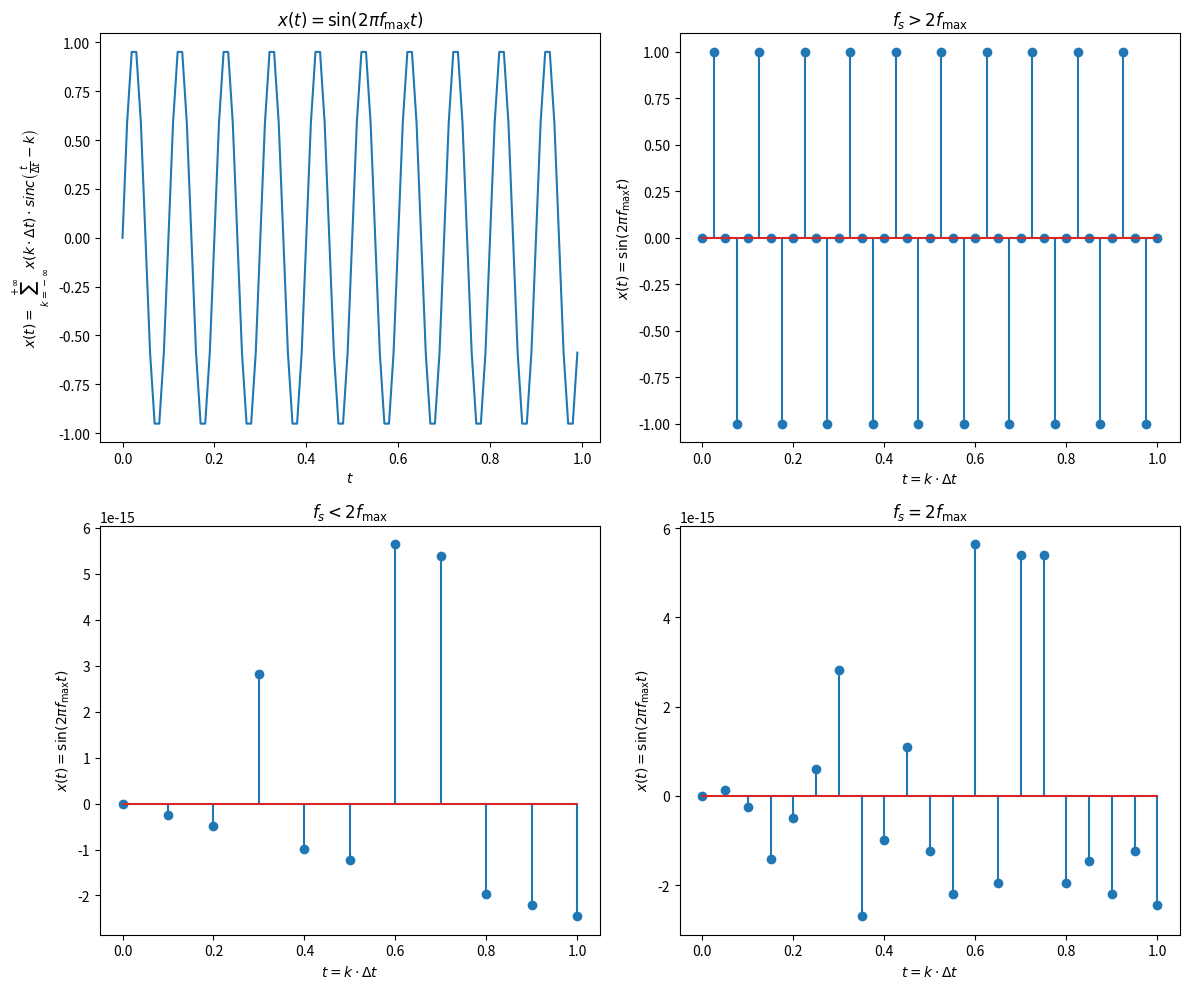

This figure's Python source:
import numpy as np
import matplotlib.pyplot as plt

# Signal parameters
amplitude = 1                                  # Signal amplitude
f_max = 10                                     # Signal maximum frequency
t = np.arange(0, 1, 0.01)                      # Time axis
x = amplitude * np.sin(2 * np.pi * f_max * t)  # x(t)

plt.figure(figsize=(12, 10))

plt.subplot(2, 2, 1)
plt.plot(t, x)
plt.title(r"$x(t) = \sin(2 \pi f_{\text{max}} t)$")
plt.xlabel(r"$t$")
plt.ylabel(r"$x(t) = \sum_{k = -\infty}^{+\infty} x(k \cdot \Delta t) \cdot sinc \left ( \frac{t}{\Delta t} - k \right )$")

# (1) f_s > 2 * f_max
k = 2
f_s = k * 2 * f_max
sampling_time = 1 / f_s
t = np.arange(0, 1 + sampling_time, sampling_time) # k · Δt
x = amplitude * np.sin(2 * np.pi * f_max * t)      # x(t)

plt.subplot(2, 2, 2)
plt.stem(t, x)
plt.title(r"$f_s > 2 f_{\text{max}}$")
plt.xlabel(r"$t = k \cdot \Delta t$")
plt.ylabel(r"$x(t) = \sin(2 \pi f_{\text{max}} t)$")

# (2) f_s < 2 * f_max
f_s = 10
sampling_time = 1 / f_s
t = np.arange(0, 1 + sampling_time, sampling_time) # k · Δt
x = amplitude * np.sin(2 * np.pi * f_max * t)      # x(t)

plt.subplot(2, 2, 3)
plt.stem(t, x)
plt.title(r"$f_s < 2 f_{\text{max}}$")
plt.xlabel(r"$t = k \cdot \Delta t$")
plt.ylabel(r"$x(t) = \sin(2 \pi f_{\text{max}} t)$")

# (3) f_s = 2 * f_max
k = 1
f_s = k * 2 * f_max
sampling_time = 1 / f_s
t = np.arange(0, 1 + sampling_time, sampling_time) # k · Δt
x = amplitude * np.sin(2 * np.pi * f_max * t)      # x(n)

plt.subplot(2, 2, 4)
plt.stem(t, x)
plt.title(r"$f_s = 2 f_{\text{max}}$")
plt.xlabel(r"$t = k \cdot \Delta t$")
plt.ylabel(r"$x(t) = \sin(2 \pi f_{\text{max}} t)$")

plt.tight_layout()
plt.show()
